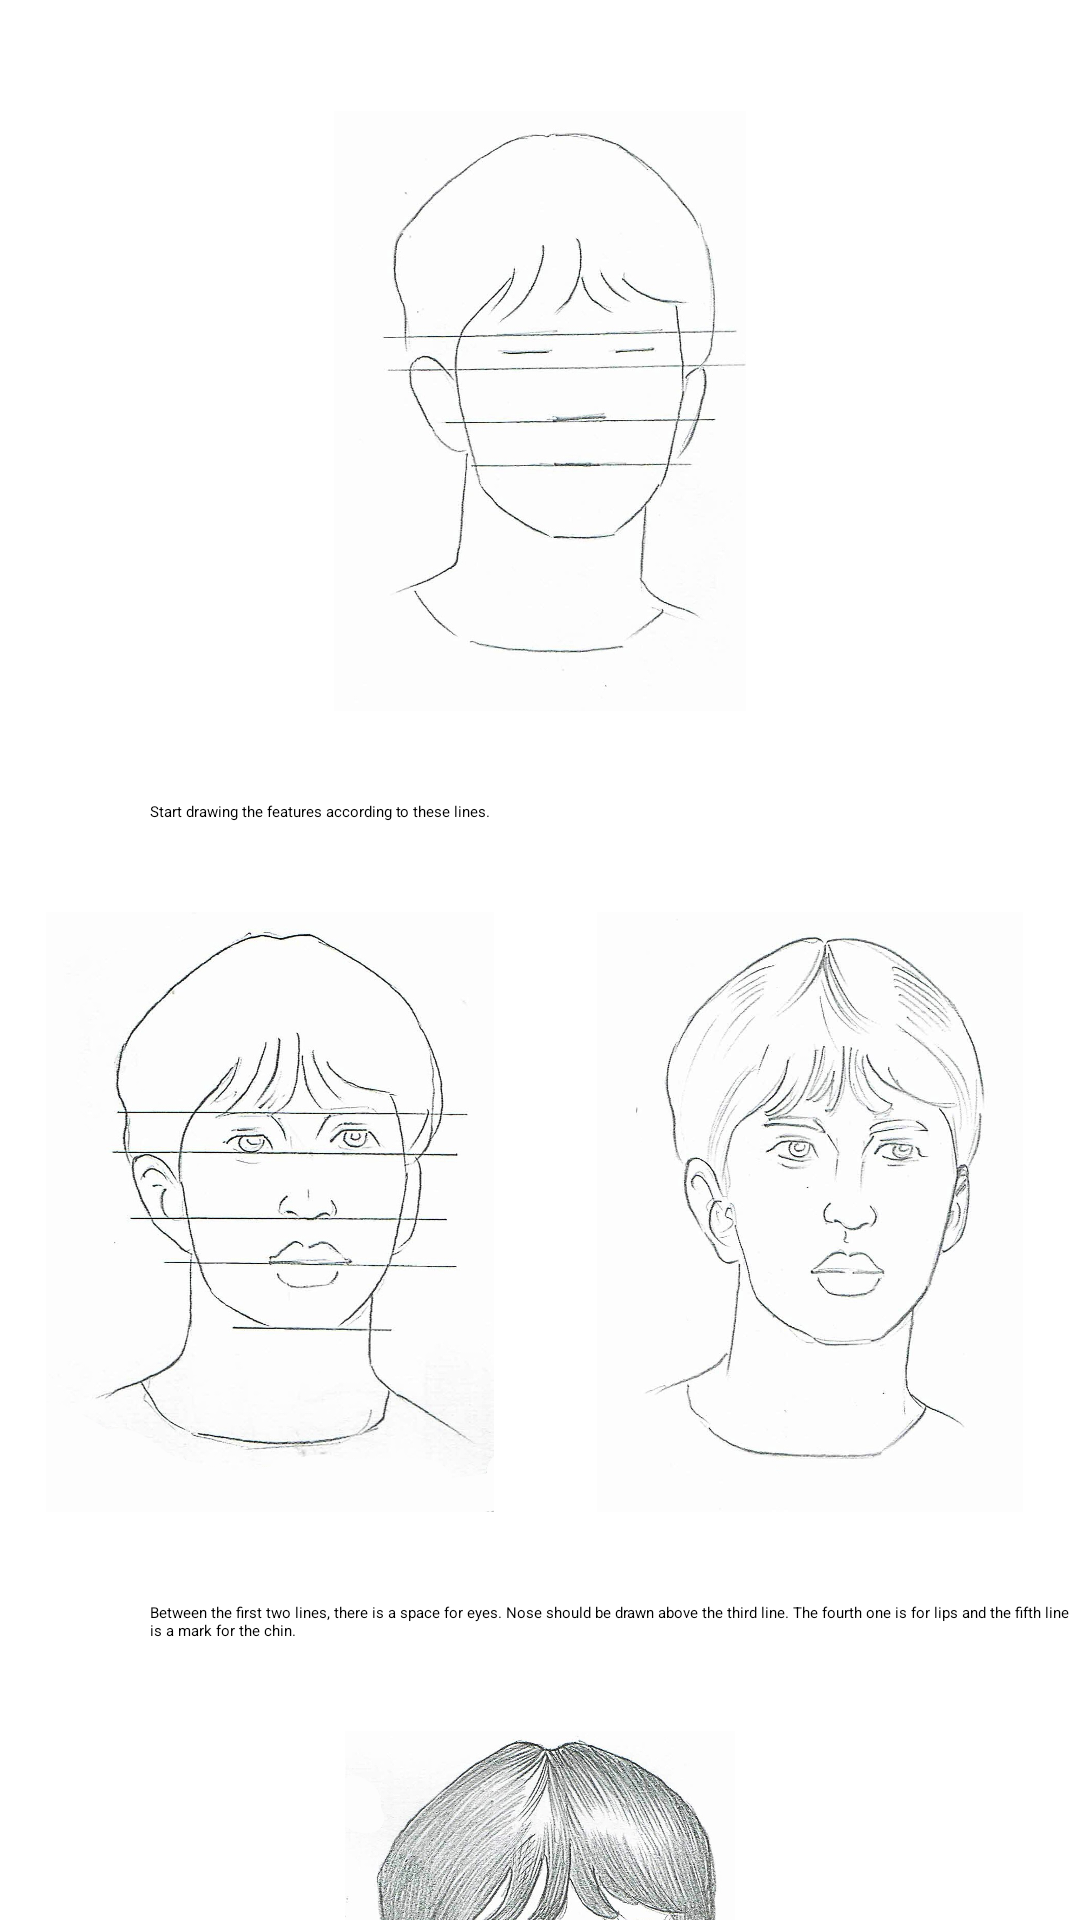

The Android layout XML behind this screen, and the referenced resources:
<!-- AndroidManifest.xml: application theme Theme.PortraitDrawingApp -->
<!-- res/layout/activity_pic7.xml -->
<?xml version="1.0" encoding="utf-8"?>
<ScrollView xmlns:android="http://schemas.android.com/apk/res/android"
    xmlns:app="http://schemas.android.com/apk/res-auto"
    xmlns:tools="http://schemas.android.com/tools"
    android:layout_width="match_parent"
    android:layout_height="match_parent"
    tools:context=".Pic1"
    tools:ignore="SpeakableTextPresentCheck">

    <androidx.constraintlayout.widget.ConstraintLayout
        android:layout_width="match_parent"
        android:layout_height="wrap_content">

        <ImageView
            android:id="@+id/imageView16"
            android:layout_width="150dp"
            android:layout_height="200dp"
            android:layout_marginStart="50dp"
            android:layout_marginTop="37dp"
            android:layout_marginEnd="50dp"
            android:src="@drawable/boya"
            app:layout_constraintEnd_toEndOf="parent"
            app:layout_constraintStart_toStartOf="parent"
            app:layout_constraintTop_toTopOf="parent" />

        <TextView
            android:id="@+id/textView16"
            android:layout_width="match_parent"
            android:layout_height="match_parent"
            android:layout_marginStart="50dp"
            android:layout_marginTop="30dp"
            android:layout_marginEnd="50dp"
            android:text="@string/description14"
            app:layout_constraintEnd_toEndOf="parent"
            app:layout_constraintStart_toStartOf="parent"
            app:layout_constraintTop_toBottomOf="@+id/imageView16" />

        <ImageView
            android:id="@+id/imageView17"
            android:layout_width="150dp"
            android:layout_height="200dp"
            android:layout_marginStart="15dp"
            android:layout_marginTop="30dp"
            android:src="@drawable/boyb"
            app:layout_constraintStart_toStartOf="parent"
            app:layout_constraintTop_toBottomOf="@+id/textView16" />

        <ImageView
            android:id="@+id/imageView18"
            android:layout_width="150dp"
            android:layout_height="200dp"
            android:layout_marginTop="30dp"
            android:layout_marginEnd="15dp"
            android:src="@drawable/boyc"
            app:layout_constraintEnd_toEndOf="parent"
            app:layout_constraintTop_toBottomOf="@+id/textView16" />

        <TextView
            android:id="@+id/textView17"
            android:layout_width="match_parent"
            android:layout_height="match_parent"
            android:layout_marginStart="50dp"
            android:layout_marginTop="30dp"
            android:text="@string/description15"
            app:layout_constraintStart_toStartOf="parent"
            app:layout_constraintTop_toBottomOf="@+id/imageView17" />

        <ImageView
            android:id="@+id/imageView19"
            android:layout_width="150dp"
            android:layout_height="200dp"
            android:layout_marginStart="50dp"
            android:layout_marginTop="30dp"
            android:layout_marginEnd="50dp"
            android:src="@drawable/boyd"
            app:layout_constraintEnd_toEndOf="parent"
            app:layout_constraintStart_toStartOf="parent"
            app:layout_constraintTop_toBottomOf="@+id/textView17" />

        <TextView
            android:layout_width="match_parent"
            android:layout_height="match_parent"
            android:layout_marginStart="50dp"
            android:layout_marginTop="30dp"
            android:layout_marginEnd="50dp"
            android:layout_marginBottom="37dp"
            android:text="@string/description16"
            app:layout_constraintBottom_toBottomOf="parent"
            app:layout_constraintEnd_toEndOf="parent"
            app:layout_constraintStart_toStartOf="parent"
            app:layout_constraintTop_toBottomOf="@+id/imageView19" />


    </androidx.constraintlayout.widget.ConstraintLayout>
</ScrollView>
<!-- resources referenced by this layout -->
<resources>
  <!-- drawable boya: jpg bitmap (drawable, 192345 bytes) -->
  <!-- drawable boyb: jpg bitmap (drawable, 244465 bytes) -->
  <!-- drawable boyc: jpg bitmap (drawable, 229772 bytes) -->
  <!-- drawable boyd: jpg bitmap (drawable, 805668 bytes) -->
  <string name="description14">Start drawing the features according to these lines.</string>
  <string name="description15">Between the first two lines, there is a space for eyes. Nose should be drawn above the third line. The fourth one is for lips and the fifth line is a mark for the chin.</string>
  <string name="description16">Note that a male face has a bone structure and heavy brows. To give the last finish draw the shading portion carefully.</string>
  <style name="Theme.PortraitDrawingApp" parent="Theme.MaterialComponents.Light">
          
          <item name="colorPrimary">@color/purple_200</item>
          <item name="colorPrimaryVariant">@color/purple_500</item>
          <item name="colorOnPrimary">@color/white</item>
          
          <item name="colorSecondary">@color/teal_200</item>
          <item name="colorSecondaryVariant">@color/teal_200</item>
          <item name="colorOnSecondary">@color/white</item>
          
          <item name="android:statusBarColor" tools:targetApi="l">?attr/colorPrimaryVariant</item>
          
      </style>
  <color name="purple_200">#A762FB</color>
  <color name="purple_500">#C9A5FD</color>
  <color name="white">#FFFFFFFF</color>
  <color name="teal_200">#FF03DAC5</color>
</resources>
